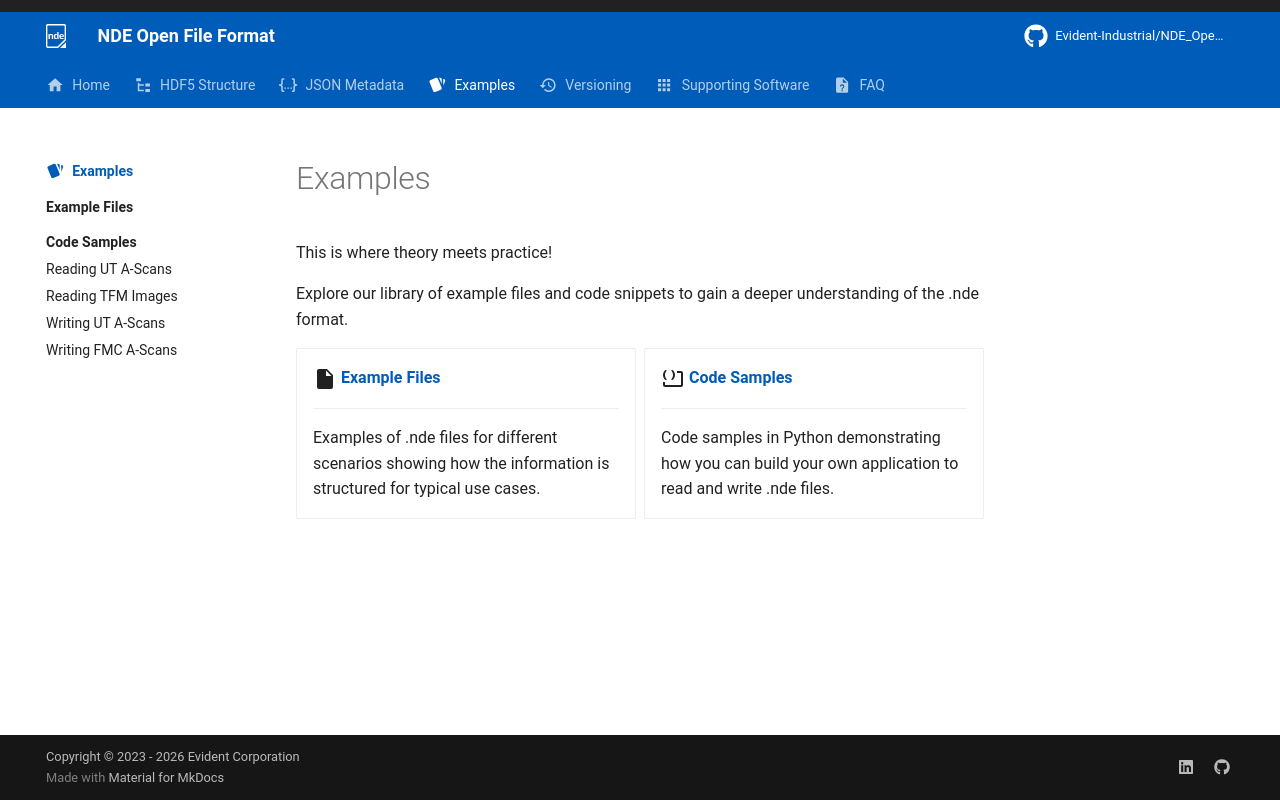

repository: Evident-Industrial/NDE_Open_File_Format · page: 4.3/examples/index.html · generator: mkdocs

---
icon: material/cards
---

# Examples 

This is where theory meets practice!

Explore our library of example files and code snippets to gain a deeper understanding of the .nde format.

<div class="grid cards" markdown>

-   :material-file:{ .lg .middle } __[Example Files]__

    ---

    Examples of .nde files for different scenarios showing how the information is structured for typical use cases. 

-   :material-code-block-parentheses:{ .lg .middle } __[Code Samples]__

    ---

    Code samples in Python demonstrating how you can build your own application to read and write .nde files. 

</div>

  [Example Files]: example-files/index.md
  [Code Samples]: code-samples/index.md
